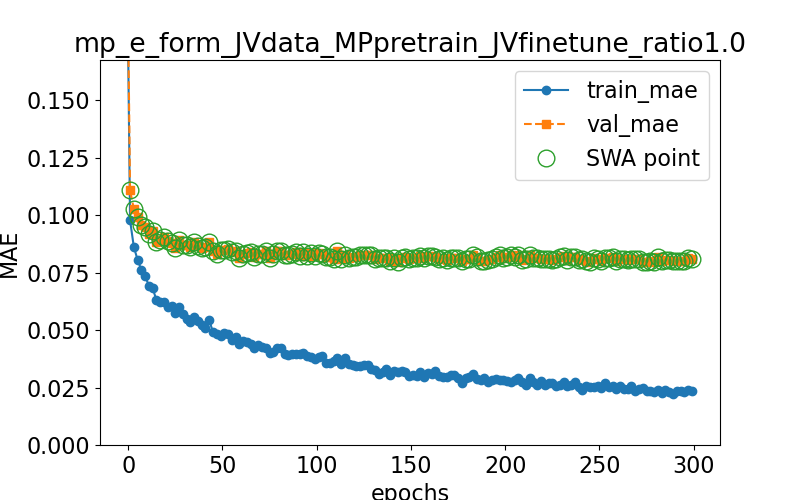

The table this chart was drawn from, first rows:
epoch, train loss, val loss, swa
0.0, 0.1705, 0.1822, n
1.0, 0.09768, 0.1109, y
3.0, 0.08615, 0.1026, y
5.0, 0.0805, 0.09924, y
7.0, 0.07611, 0.09588, y
9.0, 0.07336, 0.09489, y
11.0, 0.06929, 0.09181, y
13.0, 0.06808, 0.09299, y
15.0, 0.06306, 0.08845, y
17.0, 0.06201, 0.08895, y
19.0, 0.06214, 0.09055, y
21.0, 0.06004, 0.08876, y
23.0, 0.06028, 0.08772, y
25.0, 0.05742, 0.0859, y
27.0, 0.05989, 0.08899, y
29.0, 0.05685, 0.08699, y
31.0, 0.05468, 0.08693, y
33.0, 0.05353, 0.08631, y
35.0, 0.05578, 0.08812, y
37.0, 0.05385, 0.08677, y
39.0, 0.05214, 0.08581, y
41.0, 0.05079, 0.08624, y
43.0, 0.05421, 0.08829, y
45.0, 0.04911, 0.08433, y
47.0, 0.04824, 0.08315, y
49.0, 0.04738, 0.0846, y
51.0, 0.04865, 0.08482, y
53.0, 0.0481, 0.08531, y
55.0, 0.04552, 0.08393, y
57.0, 0.04706, 0.08453, y
59.0, 0.04406, 0.0815, y
61.0, 0.04505, 0.08311, y
63.0, 0.04469, 0.08349, y
65.0, 0.04401, 0.0841, y
67.0, 0.04224, 0.08178, y
69.0, 0.04367, 0.08297, y
71.0, 0.04263, 0.08305, y
73.0, 0.04216, 0.08456, y
75.0, 0.04012, 0.08143, y
77.0, 0.04057, 0.08299, y
79.0, 0.04232, 0.08453, y
81.0, 0.04197, 0.08456, y
83.0, 0.03967, 0.08247, y
85.0, 0.03918, 0.08284, y
87.0, 0.03951, 0.08307, y
89.0, 0.03953, 0.0841, y
91.0, 0.0394, 0.08225, y
93.0, 0.0398, 0.08379, y
95.0, 0.03858, 0.08219, y
97.0, 0.03839, 0.0833, y
99.0, 0.03745, 0.08241, y
101.0, 0.03819, 0.08352, y
103.0, 0.03877, 0.08321, y
105.0, 0.03553, 0.08167, y
107.0, 0.03583, 0.08173, y
109.0, 0.03639, 0.08087, y
111.0, 0.03774, 0.08426, y
113.0, 0.03503, 0.0811, y
115.0, 0.03767, 0.08281, y
117.0, 0.03515, 0.08152, y
... 91 more rows
